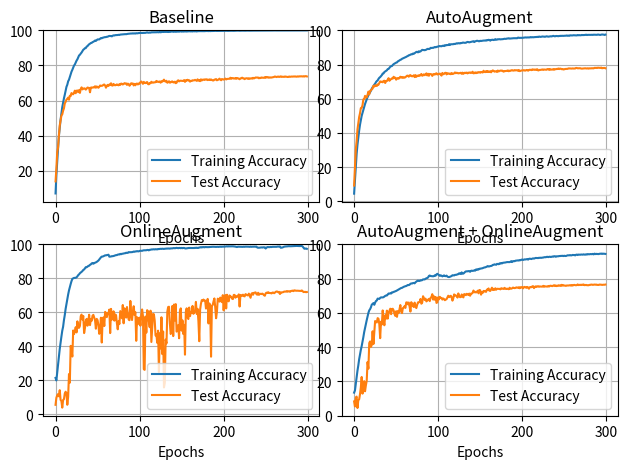

Source code (Python):
import matplotlib.pyplot as plt

baseline_train = [7.2, 17.64, 25.41, 32.86, 39.84, 44.86, 49.24, 53.01, 56.29, 58.8, 61.33, 63.37, 65.72, 67.86, 69.06, 71.0, 71.91, 73.47, 75.15, 76.48, 77.55, 78.79, 79.96, 80.61, 81.71, 82.76, 83.52, 84.67, 85.72, 86.1, 86.8, 87.38, 88.14, 88.97, 89.31, 89.87, 89.92, 90.76, 91.01, 91.61, 92.08, 92.39, 92.78, 92.87, 93.28, 93.49, 93.8, 94.2, 94.0, 94.44, 94.84, 94.84, 94.83, 95.18, 95.6, 95.47, 95.78, 95.87, 96.08, 96.09, 96.16, 96.34, 96.36, 96.64, 96.82, 96.74, 96.8, 96.57, 96.95, 97.13, 97.07, 97.25, 97.28, 97.36, 97.35, 97.45, 97.37, 97.58, 97.63, 97.65, 97.75, 97.74, 97.78, 97.84, 97.8, 97.92, 98.01, 98.06, 98.07, 98.12, 98.21, 98.17, 98.3, 98.19, 98.28, 98.17, 98.37, 98.3, 98.34, 98.46, 98.47, 98.55, 98.5, 98.53, 98.48, 98.57, 98.54, 98.58, 98.74, 98.84, 98.67, 98.64, 98.76, 98.68, 98.86, 98.86, 98.86, 98.87, 98.88, 98.89, 98.9, 98.96, 98.9, 98.88, 99.1, 98.88, 98.98, 99.12, 99.06, 99.06, 99.2, 99.09, 99.13, 99.07, 99.06, 99.11, 99.16, 99.16, 99.33, 99.31, 99.16, 99.22, 99.26, 99.18, 99.21, 99.3, 99.31, 99.22, 99.41, 99.39, 99.27, 99.37, 99.3, 99.35, 99.39, 99.33, 99.33, 99.39, 99.47, 99.47, 99.41, 99.39, 99.43, 99.36, 99.54, 99.44, 99.44, 99.47, 99.36, 99.51, 99.54, 99.53, 99.55, 99.54, 99.53, 99.48, 99.57, 99.53, 99.58, 99.65, 99.63, 99.58, 99.56, 99.63, 99.56, 99.61, 99.59, 99.63, 99.62, 99.66, 99.71, 99.67, 99.65, 99.66, 99.7, 99.7, 99.72, 99.71, 99.67, 99.69, 99.69, 99.72, 99.71, 99.72, 99.73, 99.68, 99.72, 99.78, 99.74, 99.76, 99.75, 99.72, 99.72, 99.74, 99.78, 99.76, 99.79, 99.83, 99.77, 99.76, 99.8, 99.82, 99.82, 99.8, 99.82, 99.79, 99.79, 99.84, 99.84, 99.82, 99.83, 99.81, 99.83, 99.84, 99.83, 99.82, 99.85, 99.87, 99.87, 99.85, 99.85, 99.87, 99.86, 99.88, 99.87, 99.86, 99.87, 99.86, 99.87, 99.88, 99.85, 99.89, 99.88, 99.9, 99.9, 99.89, 99.89, 99.91, 99.9, 99.92, 99.91, 99.93, 99.89, 99.91, 99.91, 99.9, 99.91, 99.92, 99.93, 99.92, 99.93, 99.91, 99.92, 99.92, 99.93, 99.94, 99.95, 99.94, 99.94, 99.94, 99.96, 99.94, 99.95, 99.96, 99.94, 99.93, 99.95, 99.95, 99.93, 99.95, 99.94, 99.95, 99.94, 99.95, 99.95, 99.97, 99.96, 99.95, 99.98, 99.96]
baseline_test = [14.06, 21.36, 30.66, 33.32, 40.18, 45.88, 48.62, 51.54, 52.21, 54.27, 55.61, 58.44, 59.29, 60.59, 61.02, 61.71, 60.54, 62.79, 62.63, 64.31, 63.74, 63.63, 64.58, 65.7, 64.22, 65.64, 65.77, 64.83, 66.01, 64.4, 66.67, 67.55, 66.39, 66.75, 67.02, 66.88, 66.26, 66.88, 67.45, 67.35, 67.19, 64.75, 67.41, 67.51, 67.39, 67.58, 67.5, 68.17, 67.35, 68.09, 67.73, 67.33, 67.86, 68.61, 68.47, 68.41, 68.58, 69.03, 69.17, 68.6, 67.37, 68.4, 68.98, 68.36, 69.2, 68.86, 69.89, 68.68, 68.56, 69.51, 68.89, 68.73, 68.95, 69.24, 68.92, 68.74, 69.4, 68.94, 69.69, 69.59, 69.18, 69.51, 69.93, 69.79, 69.8, 68.96, 69.68, 69.39, 68.49, 69.11, 69.9, 69.67, 69.76, 68.65, 69.52, 68.75, 69.58, 69.72, 69.18, 69.74, 69.63, 70.51, 70.9, 70.19, 69.58, 70.67, 70.08, 69.97, 70.37, 70.58, 69.42, 69.3, 70.0, 69.89, 70.75, 70.32, 70.22, 70.41, 70.4, 70.52, 71.23, 70.72, 70.79, 70.59, 70.93, 70.23, 71.04, 70.78, 71.31, 71.94, 71.1, 70.8, 71.29, 70.18, 70.49, 71.03, 70.23, 70.4, 70.83, 70.92, 70.39, 70.37, 70.82, 69.93, 70.17, 71.24, 71.58, 70.94, 71.29, 71.34, 71.27, 71.21, 71.25, 71.69, 70.69, 71.61, 71.41, 71.87, 71.5, 71.61, 70.8, 71.29, 71.17, 71.59, 71.52, 71.54, 71.83, 71.54, 71.26, 72.11, 71.35, 71.78, 71.09, 72.12, 71.46, 71.92, 71.99, 71.77, 72.12, 72.0, 72.15, 71.71, 71.83, 72.09, 71.73, 72.05, 71.77, 71.51, 71.48, 71.94, 72.07, 72.27, 71.57, 71.85, 71.95, 72.52, 72.05, 71.6, 72.28, 72.16, 71.98, 72.17, 72.56, 72.06, 72.3, 72.42, 72.43, 72.42, 73.04, 72.44, 72.74, 72.87, 72.58, 72.57, 72.86, 72.44, 72.85, 72.74, 72.48, 72.18, 72.71, 72.7, 73.07, 72.65, 72.69, 72.23, 72.61, 72.74, 72.68, 72.39, 72.71, 72.42, 72.64, 72.7, 72.51, 72.98, 72.65, 72.87, 73.17, 73.12, 73.12, 73.17, 72.72, 73.01, 72.85, 73.19, 73.08, 72.98, 73.06, 73.35, 72.98, 73.44, 73.4, 73.06, 73.27, 73.07, 73.22, 73.13, 73.28, 73.36, 73.51, 73.74, 73.56, 73.42, 73.61, 73.71, 73.46, 73.65, 73.81, 73.48, 73.62, 73.56, 73.52, 73.76, 73.61, 73.6, 73.46, 73.49, 73.74, 73.56, 73.66, 73.72, 73.66, 73.75, 73.7, 73.8, 73.66, 73.63, 73.8, 73.68, 73.83, 73.78, 73.87, 73.8, 73.75, 73.91, 73.7, 73.9, 73.93, 73.77]

AA_train = [4.52, 12.6, 20.56, 27.73, 33.12, 37.26, 41.37, 44.81, 47.33, 50.01, 51.78, 53.53, 55.15, 56.94, 58.27, 59.62, 60.98, 62.04, 62.93, 63.84, 64.71, 65.84, 66.73, 67.29, 68.25, 68.79, 69.71, 70.36, 70.69, 71.61, 72.27, 72.67, 73.25, 73.83, 74.74, 74.8, 75.62, 75.99, 76.37, 76.65, 77.36, 77.45, 78.11, 78.69, 79.05, 79.11, 79.74, 80.23, 80.51, 80.8, 81.11, 81.25, 81.85, 82.1, 82.43, 82.77, 82.94, 83.36, 83.57, 83.79, 83.99, 84.27, 84.49, 84.81, 85.01, 85.42, 85.49, 85.79, 86.01, 85.95, 86.42, 86.28, 86.65, 87.04, 87.37, 87.44, 87.1, 87.75, 87.5, 87.69, 88.12, 88.6, 88.45, 88.48, 88.37, 88.55, 88.71, 89.09, 89.18, 89.03, 89.19, 89.76, 89.65, 89.79, 89.72, 89.99, 90.26, 90.07, 90.27, 90.46, 90.45, 90.81, 90.76, 90.77, 90.68, 90.91, 91.04, 90.81, 91.3, 91.14, 91.43, 91.39, 91.42, 91.9, 91.42, 91.84, 91.87, 91.85, 91.89, 92.11, 91.97, 92.23, 92.44, 92.27, 92.49, 92.45, 92.32, 92.63, 92.54, 92.79, 92.84, 92.71, 92.7, 92.73, 93.05, 93.22, 93.13, 92.97, 93.09, 93.27, 93.32, 93.44, 93.63, 93.16, 93.53, 93.74, 93.89, 93.87, 93.66, 93.61, 93.89, 93.77, 93.86, 93.94, 94.02, 94.01, 94.11, 93.96, 94.32, 94.19, 94.47, 94.33, 93.96, 94.41, 94.42, 94.54, 94.29, 94.48, 94.86, 94.5, 94.56, 94.82, 94.75, 94.84, 94.72, 94.79, 94.82, 94.84, 94.98, 95.08, 95.01, 95.04, 95.24, 95.21, 95.38, 95.17, 95.22, 95.25, 95.31, 95.36, 95.4, 95.38, 95.4, 95.42, 95.38, 95.77, 95.65, 95.57, 95.62, 95.6, 95.66, 95.66, 95.7, 95.8, 95.85, 95.79, 95.86, 95.82, 95.88, 95.85, 96.07, 95.9, 96.01, 95.93, 96.02, 96.05, 96.06, 96.11, 96.2, 96.07, 96.36, 96.27, 96.16, 96.3, 96.41, 96.33, 96.33, 96.21, 96.38, 96.51, 96.43, 96.29, 96.37, 96.39, 96.53, 96.45, 96.59, 96.77, 96.6, 96.5, 96.66, 96.7, 96.64, 96.57, 96.72, 96.68, 96.81, 96.74, 96.8, 96.76, 96.83, 96.85, 96.86, 97.0, 96.8, 96.94, 96.77, 97.07, 97.03, 97.01, 97.03, 97.14, 97.13, 97.07, 97.04, 97.03, 97.25, 97.13, 97.19, 97.11, 97.14, 97.31, 97.21, 97.24, 97.26, 97.31, 97.47, 97.25, 97.36, 97.35, 97.37, 97.27, 97.35, 97.41, 97.32, 97.45, 97.44, 97.43, 97.48, 97.37, 97.53, 97.48, 97.36, 97.32, 97.48, 97.57, 97.53, 97.47, 97.29, 97.48]
AA_test = [9.26, 19.19, 30.31, 35.17, 42.04, 45.8, 49.3, 51.5, 54.52, 54.67, 56.22, 59.61, 59.79, 61.69, 60.75, 60.83, 62.29, 64.18, 62.57, 64.67, 64.9, 65.56, 65.94, 67.64, 67.08, 67.86, 67.73, 67.46, 68.37, 68.2, 69.16, 70.16, 69.82, 69.97, 69.62, 70.38, 70.54, 69.21, 70.41, 70.36, 71.13, 72.03, 70.52, 71.08, 71.5, 71.92, 71.77, 72.84, 72.09, 72.34, 71.16, 71.84, 72.1, 71.73, 72.24, 72.88, 72.39, 72.65, 72.24, 72.58, 72.33, 72.58, 73.07, 73.48, 73.49, 72.89, 73.65, 73.8, 73.31, 73.1, 73.26, 73.71, 72.67, 73.82, 72.81, 73.47, 73.33, 73.72, 73.42, 73.83, 74.48, 73.45, 73.68, 74.3, 73.78, 74.17, 74.83, 73.65, 74.6, 73.44, 74.51, 74.43, 74.32, 73.36, 74.3, 74.49, 74.1, 74.64, 74.89, 74.16, 74.45, 74.39, 74.73, 74.18, 73.53, 75.08, 74.32, 74.52, 75.09, 75.18, 74.24, 74.95, 74.81, 74.53, 74.71, 74.33, 75.06, 74.49, 74.59, 74.88, 75.38, 74.94, 75.22, 75.05, 74.8, 74.98, 74.99, 75.21, 74.58, 75.25, 74.57, 75.08, 75.23, 75.0, 75.29, 74.82, 75.29, 75.21, 75.39, 75.06, 75.26, 75.8, 74.89, 74.95, 75.44, 74.96, 75.34, 75.16, 75.57, 75.51, 75.22, 75.61, 75.57, 75.34, 76.36, 75.73, 75.57, 76.16, 75.68, 76.22, 75.65, 75.72, 76.14, 75.47, 76.15, 76.57, 76.26, 75.86, 76.02, 76.05, 75.65, 76.49, 75.95, 76.26, 76.47, 76.39, 76.5, 76.09, 75.85, 76.24, 76.18, 76.29, 76.28, 76.56, 76.09, 76.41, 76.29, 76.61, 76.72, 76.46, 76.49, 76.77, 76.57, 76.68, 76.6, 76.36, 76.81, 76.15, 76.29, 76.54, 76.56, 76.56, 76.76, 76.48, 76.48, 76.82, 76.75, 76.41, 76.75, 76.97, 76.89, 76.74, 77.19, 76.96, 77.09, 76.86, 77.08, 76.88, 77.25, 76.54, 76.72, 76.9, 76.86, 76.98, 77.15, 76.87, 77.09, 77.03, 77.01, 76.96, 77.37, 77.32, 76.88, 77.37, 77.01, 77.08, 77.06, 77.35, 76.98, 77.29, 77.27, 77.43, 77.38, 77.68, 77.36, 77.63, 77.53, 77.25, 77.41, 77.11, 77.22, 77.4, 77.45, 77.46, 77.47, 77.73, 77.69, 77.71, 77.68, 77.64, 77.74, 77.66, 77.69, 77.7, 78.02, 77.96, 77.81, 77.83, 77.85, 77.85, 77.67, 77.61, 77.67, 77.74, 77.74, 77.82, 77.73, 77.71, 77.82, 77.61, 77.79, 77.78, 77.76, 77.87, 77.78, 77.79, 78.07, 78.01, 78.09, 77.96, 78.17, 78.1, 78.07, 78.04, 78.21, 77.82, 78.01, 77.95, 78.03, 77.83]

OA_train = [21.3, 19.82, 24.45, 29.29, 34.2, 38.41, 42.27, 45.71, 49.14, 51.48, 55.36, 58.4, 62.03, 64.92, 68.11, 70.47, 72.87, 74.88, 76.65, 78.37, 79.73, 80.02, 80.26, 80.27, 80.34, 80.61, 81.2, 81.93, 82.36, 83.04, 83.42, 83.85, 84.31, 84.97, 85.24, 85.9, 86.6, 86.56, 86.9, 87.33, 87.45, 87.98, 88.25, 88.82, 89.04, 88.65, 88.95, 89.23, 89.43, 89.71, 90.14, 90.5, 91.12, 91.81, 92.39, 92.82, 92.86, 93.04, 93.34, 93.57, 93.56, 93.72, 93.78, 93.95, 92.78, 92.83, 92.9, 93.08, 93.07, 93.2, 93.33, 93.56, 93.69, 93.72, 93.99, 94.11, 94.07, 94.43, 94.22, 94.5, 94.54, 94.66, 94.78, 94.83, 95.12, 95.02, 95.06, 95.49, 95.4, 95.41, 95.48, 95.46, 95.59, 95.81, 95.66, 95.88, 95.89, 96.07, 95.94, 95.92, 96.17, 96.26, 96.26, 96.23, 96.44, 96.54, 96.53, 96.56, 96.58, 96.75, 96.74, 96.52, 96.83, 96.86, 97.05, 97.03, 97.12, 97.14, 97.06, 97.19, 97.12, 97.09, 97.32, 97.25, 97.37, 97.42, 97.36, 97.48, 97.42, 97.34, 97.47, 97.53, 97.56, 97.57, 97.54, 97.61, 97.52, 97.68, 97.65, 97.68, 97.82, 97.86, 97.76, 97.87, 97.99, 97.9, 97.79, 97.94, 97.94, 97.78, 97.97, 97.79, 97.92, 97.93, 97.7, 97.62, 97.71, 97.79, 97.86, 97.95, 97.87, 97.93, 97.88, 97.91, 97.9, 97.88, 98.03, 97.93, 98.08, 97.91, 97.96, 98.22, 98.24, 98.43, 98.22, 98.43, 98.46, 98.29, 98.47, 98.43, 98.4, 98.41, 98.4, 98.45, 98.54, 98.52, 98.61, 98.63, 98.63, 98.59, 98.54, 98.54, 98.57, 98.62, 98.53, 98.65, 98.73, 98.57, 98.73, 98.67, 98.73, 98.68, 98.75, 98.88, 98.9, 98.77, 98.92, 98.85, 98.86, 98.93, 98.89, 98.89, 98.82, 98.79, 98.71, 98.54, 98.47, 98.67, 98.65, 98.57, 98.61, 98.58, 98.56, 98.58, 98.69, 98.59, 98.7, 98.69, 98.71, 98.71, 98.65, 98.57, 98.73, 98.6, 98.66, 98.7, 98.65, 98.72, 98.65, 98.73, 98.2, 98.03, 98.13, 98.08, 98.21, 98.26, 98.17, 98.33, 98.26, 98.3, 97.58, 98.12, 98.46, 98.42, 98.32, 98.4, 98.56, 98.45, 98.59, 98.59, 98.63, 98.58, 98.64, 98.6, 98.75, 98.7, 98.79, 98.79, 98.04, 98.14, 98.21, 98.47, 98.66, 98.76, 98.78, 98.81, 98.88, 98.96, 98.94, 98.88, 98.94, 98.97, 99.01, 99.07, 99.05, 99.06, 99.08, 99.13, 99.07, 99.07, 99.06, 99.04, 99.11, 99.11, 98.73, 98.08, 97.49, 97.51, 97.63, 97.4]
OA_test = [5.45, 9.6, 11.03, 11.77, 10.46, 14.07, 8.38, 7.65, 3.79, 8.3, 8.77, 12.1, 13.17, 12.29, 5.47, 10.21, 23.59, 18.5, 40.21, 37.27, 33.92, 49.26, 47.17, 49.06, 51.24, 48.14, 54.66, 50.85, 50.89, 51.99, 57.72, 58.65, 55.75, 57.83, 47.74, 50.75, 54.75, 56.12, 52.1, 54.87, 58.57, 52.44, 55.82, 55.0, 57.98, 58.47, 56.93, 55.3, 50.33, 56.12, 55.34, 52.35, 47.31, 50.04, 56.79, 42.18, 55.68, 57.0, 51.9, 60.24, 59.48, 57.13, 59.39, 59.49, 61.59, 47.74, 62.01, 55.67, 56.24, 60.59, 55.08, 58.75, 58.24, 53.57, 49.96, 54.75, 53.1, 60.69, 58.7, 56.48, 64.29, 53.51, 62.36, 57.46, 56.87, 63.1, 58.59, 55.68, 55.34, 66.7, 59.04, 55.44, 60.59, 63.57, 58.38, 60.02, 43.18, 57.08, 53.0, 56.53, 56.86, 52.08, 58.46, 61.66, 57.8, 26.47, 26.07, 57.47, 48.01, 61.25, 60.49, 54.84, 51.22, 60.95, 42.5, 50.51, 59.02, 58.82, 55.0, 46.32, 46.86, 41.98, 49.16, 24.82, 47.66, 38.7, 57.07, 35.36, 48.68, 15.69, 18.35, 43.91, 41.67, 60.4, 63.1, 63.28, 53.52, 47.18, 48.34, 63.74, 45.97, 64.57, 55.22, 64.81, 48.6, 49.39, 52.41, 44.69, 60.66, 62.31, 49.17, 55.24, 47.19, 52.6, 35.02, 60.19, 62.33, 56.96, 56.02, 62.79, 57.72, 60.25, 59.77, 63.75, 59.1, 59.94, 61.02, 66.13, 59.03, 62.03, 54.63, 42.94, 61.53, 65.1, 67.18, 66.93, 67.49, 66.67, 66.9, 62.18, 63.81, 67.89, 53.42, 65.23, 63.52, 33.83, 63.88, 64.32, 66.49, 68.17, 62.91, 56.48, 60.24, 68.04, 67.33, 66.3, 68.67, 66.58, 65.98, 70.1, 61.13, 68.57, 70.16, 62.28, 70.34, 67.99, 66.44, 69.93, 69.32, 69.17, 68.04, 67.78, 70.22, 70.25, 68.6, 69.54, 69.4, 69.11, 70.57, 63.4, 70.21, 69.92, 69.75, 70.39, 69.53, 69.37, 70.71, 70.4, 70.07, 69.95, 71.0, 69.82, 68.55, 70.8, 71.31, 70.35, 71.44, 71.58, 71.74, 70.74, 70.35, 71.51, 70.29, 70.92, 70.88, 70.78, 71.0, 70.68, 70.09, 69.73, 71.17, 71.56, 71.37, 71.83, 71.45, 71.35, 71.34, 71.13, 71.61, 71.64, 71.25, 71.6, 72.07, 72.25, 72.18, 71.78, 72.04, 70.78, 71.78, 71.66, 71.79, 71.91, 72.21, 72.19, 72.21, 72.49, 72.14, 72.41, 72.34, 72.07, 72.51, 72.66, 72.78, 72.48, 72.94, 72.86, 72.7, 72.74, 72.72, 72.7, 72.63, 72.58, 72.59, 72.87, 72.45, 71.93, 71.97, 72.06, 71.84, 71.95]

comb_train = [13.42, 14.67, 18.5, 22.33, 26.25, 29.35, 32.94, 35.86, 38.4, 40.58, 43.21, 45.88, 48.83, 51.16, 53.35, 55.76, 57.8, 59.99, 61.48, 62.18, 63.27, 64.81, 65.3, 65.74, 64.74, 66.03, 66.95, 67.25, 68.36, 68.29, 68.18, 68.77, 69.07, 69.05, 69.05, 69.19, 69.57, 69.93, 70.17, 70.16, 70.79, 71.33, 71.28, 71.45, 71.33, 72.0, 71.99, 72.3, 72.39, 72.67, 72.83, 73.12, 73.41, 73.67, 74.04, 74.23, 74.56, 74.64, 74.94, 75.25, 75.4, 75.62, 75.7, 76.0, 76.34, 76.22, 76.49, 77.0, 77.22, 77.18, 77.43, 77.51, 77.28, 77.88, 78.29, 78.65, 78.9, 78.68, 78.7, 79.05, 79.0, 79.14, 79.58, 79.58, 79.56, 79.95, 80.23, 80.39, 80.71, 81.61, 81.85, 81.54, 81.48, 81.42, 81.39, 81.53, 81.97, 81.73, 82.47, 82.84, 82.44, 81.98, 81.65, 81.95, 81.74, 81.35, 81.63, 81.92, 81.55, 81.47, 81.79, 81.2, 80.99, 80.92, 81.1, 81.31, 81.58, 82.01, 81.98, 81.89, 82.21, 82.22, 82.29, 82.58, 82.61, 83.16, 83.04, 82.7, 83.66, 82.91, 82.98, 83.4, 83.93, 84.25, 84.28, 84.31, 84.44, 84.32, 84.03, 84.56, 84.69, 84.52, 84.64, 84.87, 84.68, 85.37, 85.15, 85.52, 85.32, 85.82, 85.78, 85.97, 86.0, 86.16, 86.4, 86.57, 86.61, 86.81, 87.12, 87.36, 87.11, 87.18, 87.37, 87.41, 87.62, 88.03, 88.1, 88.38, 88.23, 88.12, 88.64, 88.58, 88.46, 88.95, 88.79, 89.15, 88.94, 89.28, 89.37, 89.4, 89.46, 89.6, 89.7, 89.67, 89.63, 89.67, 89.9, 90.24, 89.73, 90.14, 90.31, 90.18, 90.5, 90.55, 90.54, 90.68, 90.58, 90.9, 90.76, 91.06, 91.18, 90.93, 91.11, 91.28, 91.21, 91.36, 91.43, 91.15, 91.56, 91.69, 91.58, 91.46, 91.73, 91.84, 91.72, 91.95, 92.11, 92.09, 92.05, 92.03, 92.22, 92.14, 92.25, 92.17, 92.3, 92.34, 92.5, 92.57, 92.51, 92.72, 92.77, 92.59, 92.77, 92.83, 92.64, 92.81, 92.96, 92.81, 93.13, 93.06, 92.8, 93.06, 93.09, 93.08, 93.24, 93.21, 93.31, 93.3, 93.36, 93.2, 93.4, 93.27, 93.24, 93.43, 93.64, 93.63, 93.63, 93.78, 93.59, 93.66, 93.88, 93.81, 93.83, 93.61, 93.96, 94.07, 93.82, 94.08, 94.06, 93.98, 94.12, 94.05, 94.03, 94.22, 94.07, 94.03, 94.25, 94.08, 94.38, 94.26, 94.25, 94.38, 94.34, 94.31, 94.49, 94.2, 94.61, 94.33, 94.52, 94.37, 94.45, 94.34, 94.56, 94.56, 94.67, 94.45, 94.63, 94.55, 94.54, 94.46]
comb_test = [8.29, 5.35, 10.49, 11.11, 4.45, 9.0, 9.53, 12.46, 16.48, 22.59, 12.85, 18.43, 20.14, 14.23, 17.64, 20.44, 31.3, 27.44, 42.39, 43.34, 40.15, 41.24, 49.27, 41.81, 48.84, 55.25, 54.84, 54.42, 56.94, 56.61, 53.36, 45.24, 54.88, 53.24, 61.45, 56.25, 52.78, 58.52, 56.63, 61.34, 56.67, 59.96, 61.14, 62.46, 59.27, 62.31, 62.41, 61.47, 59.54, 58.27, 60.96, 57.71, 61.1, 60.05, 62.12, 64.58, 60.7, 59.91, 62.78, 63.16, 63.9, 62.91, 66.11, 66.14, 65.03, 66.08, 63.74, 60.78, 66.26, 65.31, 64.06, 63.45, 66.02, 63.69, 62.83, 64.71, 66.15, 66.22, 66.37, 68.16, 65.38, 66.04, 69.74, 68.74, 67.56, 68.33, 66.73, 67.17, 67.75, 68.19, 66.89, 68.84, 69.23, 70.95, 67.76, 69.7, 67.68, 69.33, 65.84, 66.2, 69.11, 67.91, 69.38, 68.72, 68.72, 67.8, 68.44, 68.05, 67.42, 67.77, 68.02, 69.06, 70.04, 69.19, 69.56, 70.02, 69.21, 67.17, 68.58, 70.81, 70.08, 70.16, 69.98, 68.95, 71.38, 69.79, 69.21, 69.25, 70.77, 69.58, 69.06, 71.03, 70.74, 70.37, 71.15, 70.91, 70.42, 71.28, 70.03, 71.27, 71.28, 71.72, 73.07, 72.03, 72.31, 71.95, 72.18, 72.96, 71.45, 73.41, 73.22, 70.65, 72.11, 71.71, 72.88, 72.52, 72.8, 72.3, 73.64, 73.51, 74.3, 72.96, 72.85, 73.81, 74.73, 73.38, 74.08, 73.46, 74.39, 73.55, 74.11, 74.05, 74.03, 74.06, 73.75, 74.4, 74.29, 74.07, 74.02, 74.65, 74.11, 73.94, 74.19, 73.99, 73.84, 74.69, 74.13, 74.16, 74.38, 74.79, 74.64, 74.47, 74.61, 74.93, 74.79, 74.66, 75.0, 74.4, 75.02, 74.86, 75.13, 74.35, 74.97, 75.2, 74.95, 74.65, 75.17, 74.84, 74.14, 75.02, 75.13, 75.02, 75.52, 75.6, 74.49, 75.24, 75.5, 75.16, 75.5, 75.61, 75.26, 75.44, 75.41, 75.35, 75.34, 75.83, 75.28, 75.52, 75.47, 75.42, 75.37, 75.73, 75.42, 75.81, 75.89, 75.72, 75.64, 75.99, 76.16, 75.71, 76.03, 75.66, 75.81, 76.14, 75.87, 76.07, 75.76, 76.41, 75.95, 76.21, 75.97, 75.94, 75.79, 76.02, 76.03, 76.01, 76.12, 76.19, 75.95, 76.28, 75.99, 76.26, 76.37, 76.22, 76.16, 76.25, 76.64, 76.23, 76.32, 76.45, 76.26, 76.49, 76.36, 76.62, 76.2, 76.25, 76.36, 76.19, 76.15, 76.17, 76.36, 76.38, 76.55, 76.51, 76.38, 76.46, 76.57, 76.47, 76.56, 76.36, 76.38, 76.33, 76.56, 76.52, 76.48, 76.36, 76.43, 76.48, 76.46, 76.56]

fig, axes = plt.subplots(2, 2)

axes[0, 0].plot(baseline_train, label='Training Accuracy')
axes[0, 0].plot(baseline_test, label='Test Accuracy')
axes[0, 0].set_title("Baseline")
axes[0, 0].set_xlabel("Epochs")
axes[0, 0].set_ylim(top=100)
axes[0, 0].legend(loc='lower right')
axes[0, 0].grid(True)

axes[0, 1].plot(AA_train, label='Training Accuracy')
axes[0, 1].plot(AA_test, label='Test Accuracy')
axes[0, 1].set_title("AutoAugment")
axes[0, 1].set_xlabel("Epochs")
axes[0, 1].set_ylim(top=100)
axes[0, 1].legend(loc='lower right')
axes[0, 1].grid(True)

axes[1, 0].plot(OA_train, label='Training Accuracy')
axes[1, 0].plot(OA_test, label='Test Accuracy')
axes[1, 0].set_title("OnlineAugment")
axes[1, 0].set_xlabel("Epochs")
axes[1, 0].set_ylim(top=100)
axes[1, 0].legend(loc='lower right')
axes[1, 0].grid(True)

axes[1, 1].plot(comb_train, label='Training Accuracy')
axes[1, 1].plot(comb_test, label='Test Accuracy')
axes[1, 1].set_title("AutoAugment + OnlineAugment")
axes[1, 1].set_xlabel("Epochs")
axes[1, 1].set_ylim(top=100)
axes[1, 1].legend(loc='lower right')
axes[1, 1].grid(True)

plt.tight_layout()
plt.subplots_adjust(wspace=0.08, hspace=0.25)
plt.show()